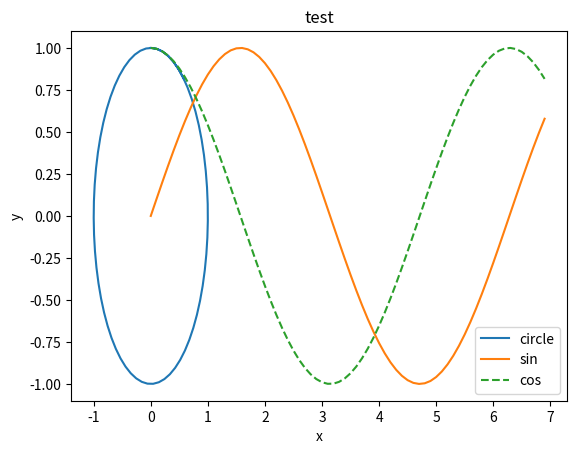

Here is the Python script that generated this plot: (Note: this script raises an exception after producing the figure.)
import numpy
import matplotlib.pyplot as plt
from matplotlib.image import imread
# from os import getcwd
# print(getcwd())
# 发现VSCode的相对路径有问题，后来修改设置修正问题

x=numpy.arange(0,7,0.1)
y1=numpy.sin(x)
y2=numpy.cos(x)
plt.plot(y1,y2,label="circle")
plt.plot(x,y1,label="sin")
plt.plot(x,y2,linestyle="--",label="cos")
plt.xlabel("x")
plt.ylabel("y")
plt.title("test")
plt.legend()
plt.show()

img=imread("8.jpg")
# img=imread("C:/Users/<user>/Desktop/8.jpg")
plt.imshow(img)
plt.show()